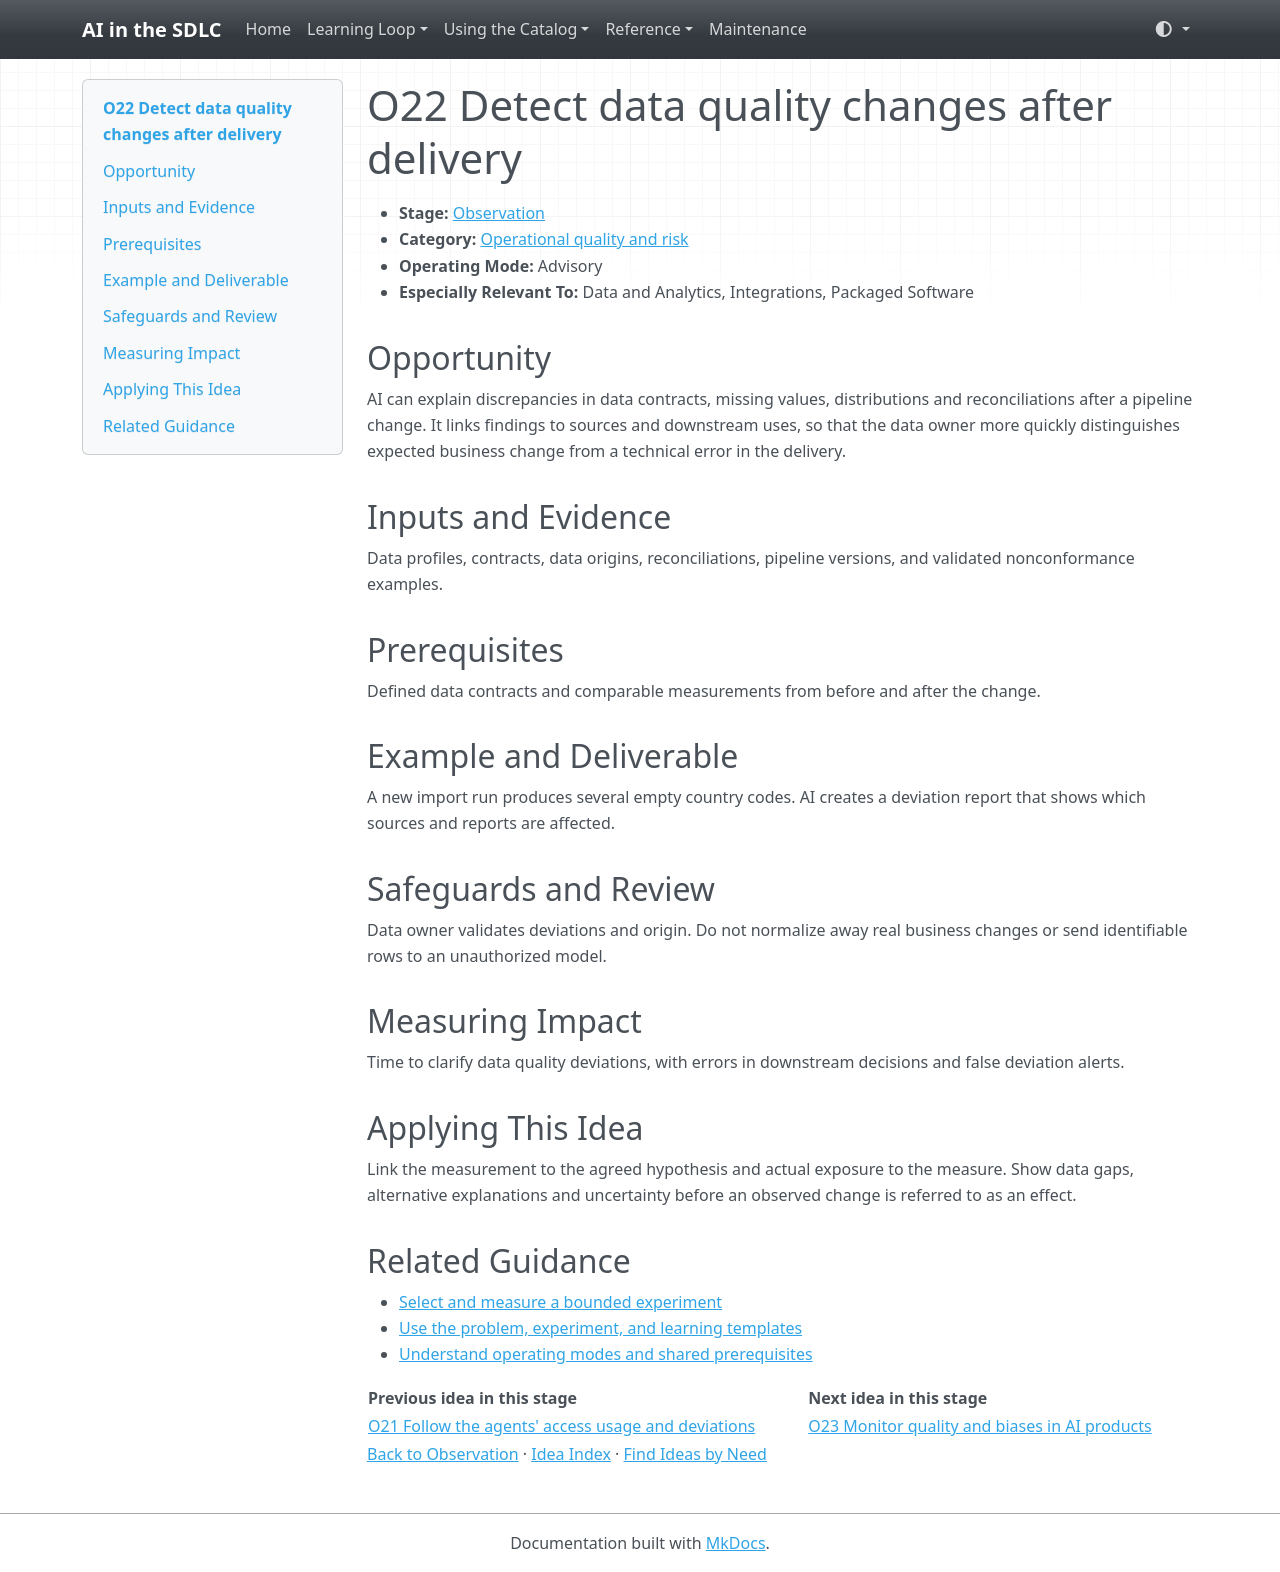

repository: grove/ai-sdlc · page: ideas/O22/index.html · generator: mkdocs

# O22 Detect data quality changes after delivery

<a id="o22"></a>

- **Stage:** [Observation](../stages/observation.md)
- **Category:** [Operational quality and risk](../stages/observation.md#o-category-3)
- **Operating Mode:** Advisory
- **Especially Relevant To:** Data and Analytics, Integrations, Packaged Software

## Opportunity

AI can explain discrepancies in data contracts, missing values, distributions and reconciliations after a pipeline change. It links findings to sources and downstream uses, so that the data owner more quickly distinguishes expected business change from a technical error in the delivery.

## Inputs and Evidence

Data profiles, contracts, data origins, reconciliations, pipeline versions, and validated nonconformance examples.

## Prerequisites

Defined data contracts and comparable measurements from before and after the change.

## Example and Deliverable

A new import run produces several empty country codes. AI creates a deviation report that shows which sources and reports are affected.

## Safeguards and Review

Data owner validates deviations and origin. Do not normalize away real business changes or send identifiable rows to an unauthorized model.

## Measuring Impact

Time to clarify data quality deviations, with errors in downstream decisions and false deviation alerts.

## Applying This Idea

Link the measurement to the agreed hypothesis and actual exposure to the measure. Show data gaps, alternative explanations and uncertainty before an observed change is referred to as an effect.

## Related Guidance

- [Select and measure a bounded experiment](../guides/impact-measurement.md)
- [Use the problem, experiment, and learning templates](../templates.md)
- [Understand operating modes and shared prerequisites](../guides/how-to-use.md)

| Previous idea in this stage | Next idea in this stage |
| --- | --- |
| [O21 Follow the agents' access usage and deviations](O21.md) | [O23 Monitor quality and biases in AI products](O23.md) |

[Back to Observation](../stages/observation.md) · [Idea Index](../idea-index.md) · [Find Ideas by Need](../guides/find-by-need.md)
